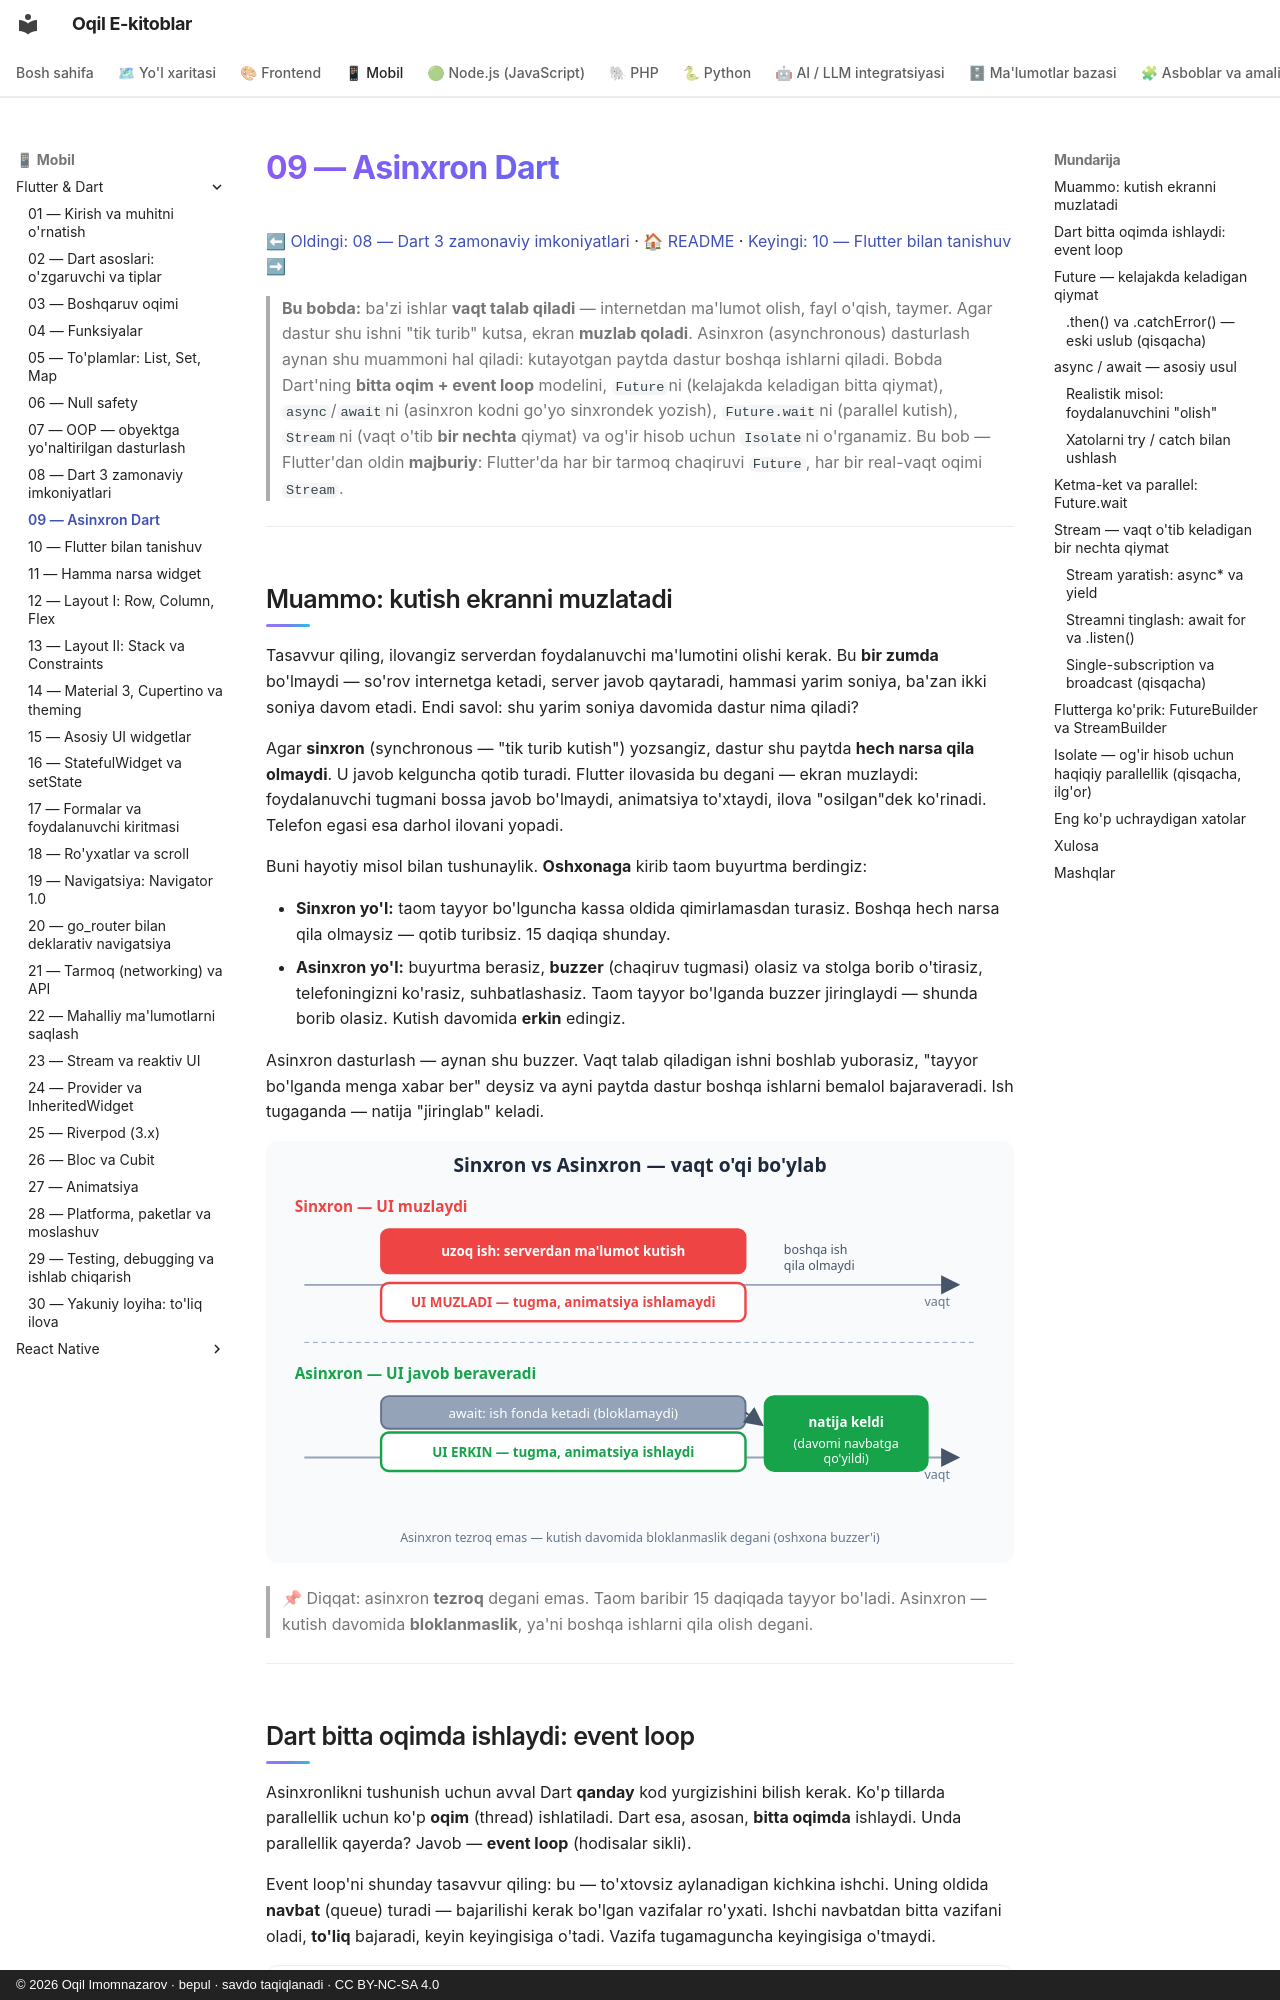

repository: iOqil/e-book · page: flutter/09-asinxron-dart/index.html · generator: mkdocs · copyright: © 2026 Oqil Imomnazarov · bepul · savdo taqiqlanadi · CC BY-NC-SA 4.0

# 09 — Asinxron Dart

[⬅ Oldingi: 08 — Dart 3 zamonaviy imkoniyatlari](./08-dart3-zamonaviy.md) · [🏠 README](./README.md) · [Keyingi: 10 — Flutter bilan tanishuv ➡](./10-flutter-kirish.md)

> **Bu bobda:** ba'zi ishlar **vaqt talab qiladi** — internetdan ma'lumot olish, fayl o'qish, taymer. Agar dastur shu ishni "tik turib" kutsa, ekran **muzlab qoladi**. Asinxron (asynchronous) dasturlash aynan shu muammoni hal qiladi: kutayotgan paytda dastur boshqa ishlarni qiladi. Bobda Dart'ning **bitta oqim + event loop** modelini, `Future`ni (kelajakda keladigan bitta qiymat), `async`/`await`ni (asinxron kodni go'yo sinxrondek yozish), `Future.wait`ni (parallel kutish), `Stream`ni (vaqt o'tib **bir nechta** qiymat) va og'ir hisob uchun `Isolate`ni o'rganamiz. Bu bob — Flutter'dan oldin **majburiy**: Flutter'da har bir tarmoq chaqiruvi `Future`, har bir real-vaqt oqimi `Stream`.

---

## Muammo: kutish ekranni muzlatadi

Tasavvur qiling, ilovangiz serverdan foydalanuvchi ma'lumotini olishi kerak. Bu **bir zumda** bo'lmaydi — so'rov internetga ketadi, server javob qaytaradi, hammasi yarim soniya, ba'zan ikki soniya davom etadi. Endi savol: shu yarim soniya davomida dastur nima qiladi?

Agar **sinxron** (synchronous — "tik turib kutish") yozsangiz, dastur shu paytda **hech narsa qila olmaydi**. U javob kelguncha qotib turadi. Flutter ilovasida bu degani — ekran muzlaydi: foydalanuvchi tugmani bossa javob bo'lmaydi, animatsiya to'xtaydi, ilova "osilgan"dek ko'rinadi. Telefon egasi esa darhol ilovani yopadi.

Buni hayotiy misol bilan tushunaylik. **Oshxonaga** kirib taom buyurtma berdingiz:

- **Sinxron yo'l:** taom tayyor bo'lguncha kassa oldida qimirlamasdan turasiz. Boshqa hech narsa qila olmaysiz — qotib turibsiz. 15 daqiqa shunday.
- **Asinxron yo'l:** buyurtma berasiz, **buzzer** (chaqiruv tugmasi) olasiz va stolga borib o'tirasiz, telefoningizni ko'rasiz, suhbatlashasiz. Taom tayyor bo'lganda buzzer jiringlaydi — shunda borib olasiz. Kutish davomida **erkin** edingiz.

Asinxron dasturlash — aynan shu buzzer. Vaqt talab qiladigan ishni boshlab yuborasiz, "tayyor bo'lganda menga xabar ber" deysiz va ayni paytda dastur boshqa ishlarni bemalol bajaraveradi. Ish tugaganda — natija "jiringlab" keladi.

![Yuqorida sinxron: uzoq ish ketayotganda UI muzlaydi (qizil). Pastda asinxron: ish fonda ketadi, UI javob beraveradi (yashil), natija keyin keladi](rasmlar/fl09-sync-vs-async.svg)

> 📌 Diqqat: asinxron **tezroq** degani emas. Taom baribir 15 daqiqada tayyor bo'ladi. Asinxron — kutish davomida **bloklanmaslik**, ya'ni boshqa ishlarni qila olish degani.

---
